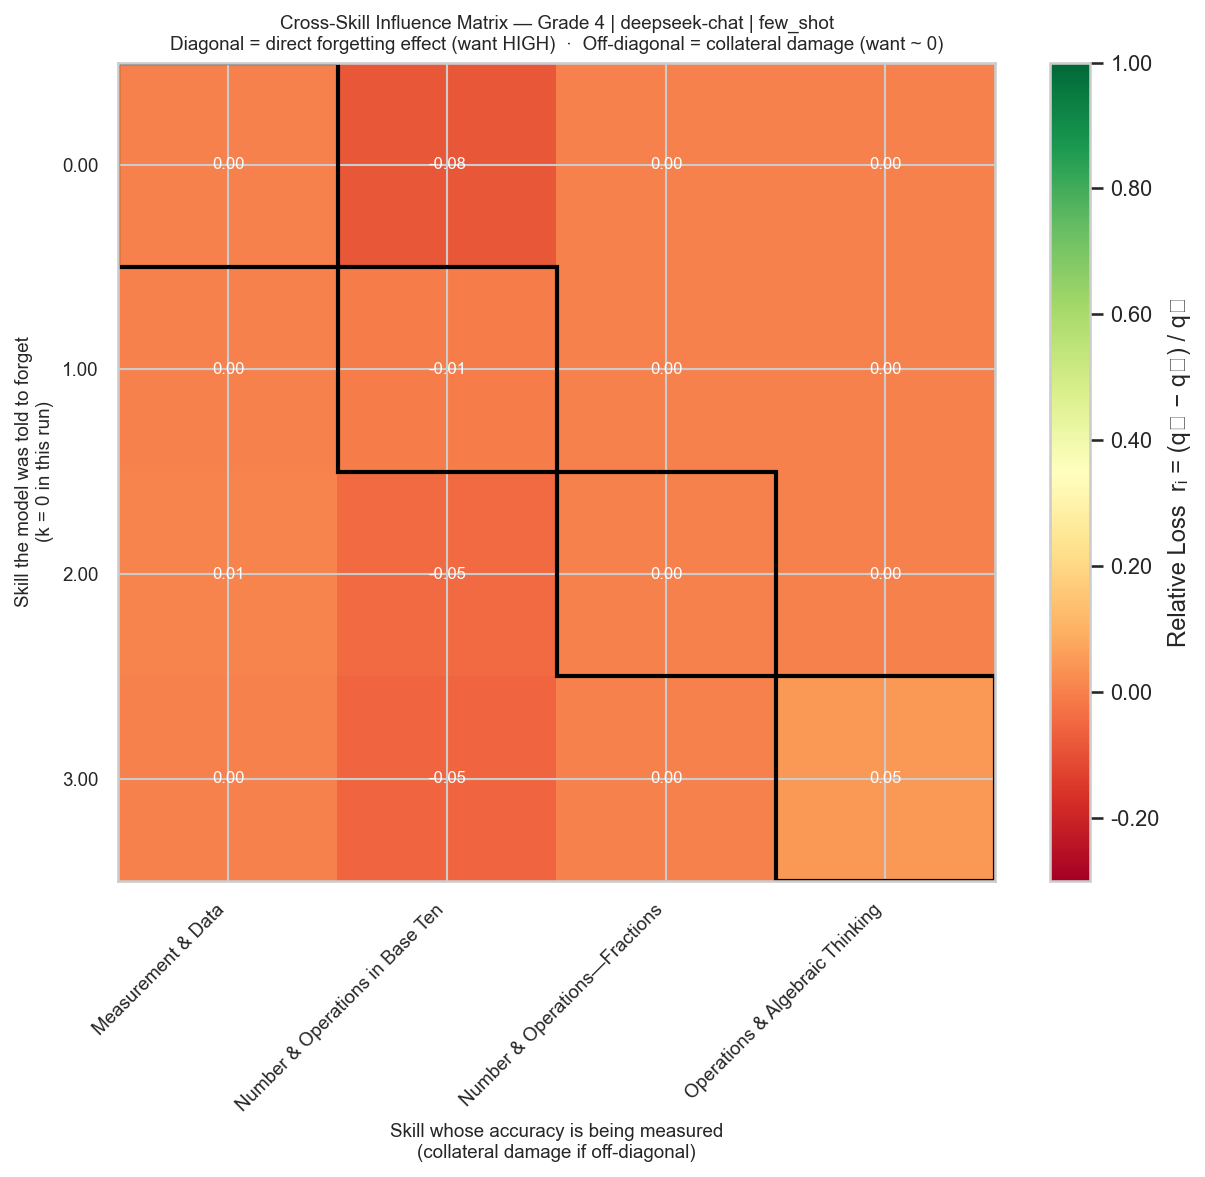

Data behind this chart, as committed beside it:
Measurement & Data, Number & Operations in Base Ten, Number & Operations—Fractions, Operations & Algebraic Thinking
0.0, -0.08182, 0.0, 0.0
0.0, -0.009091, 0.0, 0.0
0.008, -0.04545, 0.0, 0.0
0.0, -0.05455, 0.0, 0.04762
